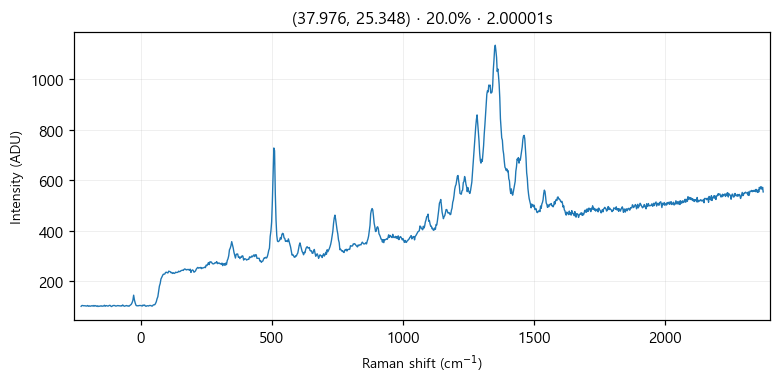

The table this chart was drawn from, first rows:
# laser_power_pct, 20.0
# exposure_time, 2
# laser_nm, 532
# mode, single
pixel_index, raman_shift_cm-1, wavelength_nm, intensity
0, -226.4, 525.7, 101.0
1, -223.3, 525.8, 104.0
2, -220.2, 525.9, 104.0
3, -217.2, 525.9, 103.0
4, -214.1, 526, 103.0
5, -211, 526.1, 103.0
6, -208, 526.2, 102.0
7, -204.9, 526.3, 102.0
8, -201.8, 526.4, 104.0
9, -198.8, 526.5, 101.0
10, -195.7, 526.5, 103.0
11, -192.7, 526.6, 101.0
12, -189.6, 526.7, 102.0
13, -186.5, 526.8, 103.0
14, -183.5, 526.9, 102.0
15, -180.4, 527, 104.0
16, -177.4, 527, 101.0
17, -174.3, 527.1, 104.0
18, -171.3, 527.2, 103.0
19, -168.2, 527.3, 101.0
20, -165.2, 527.4, 103.0
21, -162.1, 527.5, 100.0
22, -159.1, 527.6, 102.0
23, -156, 527.6, 101.0
24, -153, 527.7, 102.0
25, -150, 527.8, 103.0
26, -146.9, 527.9, 101.0
27, -143.9, 528, 102.0
28, -140.8, 528.1, 102.0
29, -137.8, 528.1, 105.0
30, -134.8, 528.2, 101.0
31, -131.7, 528.3, 104.0
32, -128.7, 528.4, 103.0
33, -125.7, 528.5, 102.0
34, -122.6, 528.6, 102.0
35, -119.6, 528.7, 104.0
36, -116.6, 528.7, 105.0
37, -113.5, 528.8, 102.0
38, -110.5, 528.9, 100.0
39, -107.5, 529, 102.0
40, -104.5, 529.1, 104.0
41, -101.4, 529.2, 104.0
42, -98.41, 529.3, 104.0
43, -95.39, 529.3, 102.0
44, -92.36, 529.4, 102.0
45, -89.35, 529.5, 103.0
46, -86.33, 529.6, 104.0
47, -83.31, 529.7, 103.0
48, -80.3, 529.8, 103.0
49, -77.28, 529.8, 102.0
50, -74.27, 529.9, 103.0
51, -71.26, 530, 102.0
52, -68.25, 530.1, 106.0
53, -65.24, 530.2, 104.0
54, -62.23, 530.3, 101.0
55, -59.22, 530.4, 102.0
... 968 more rows
